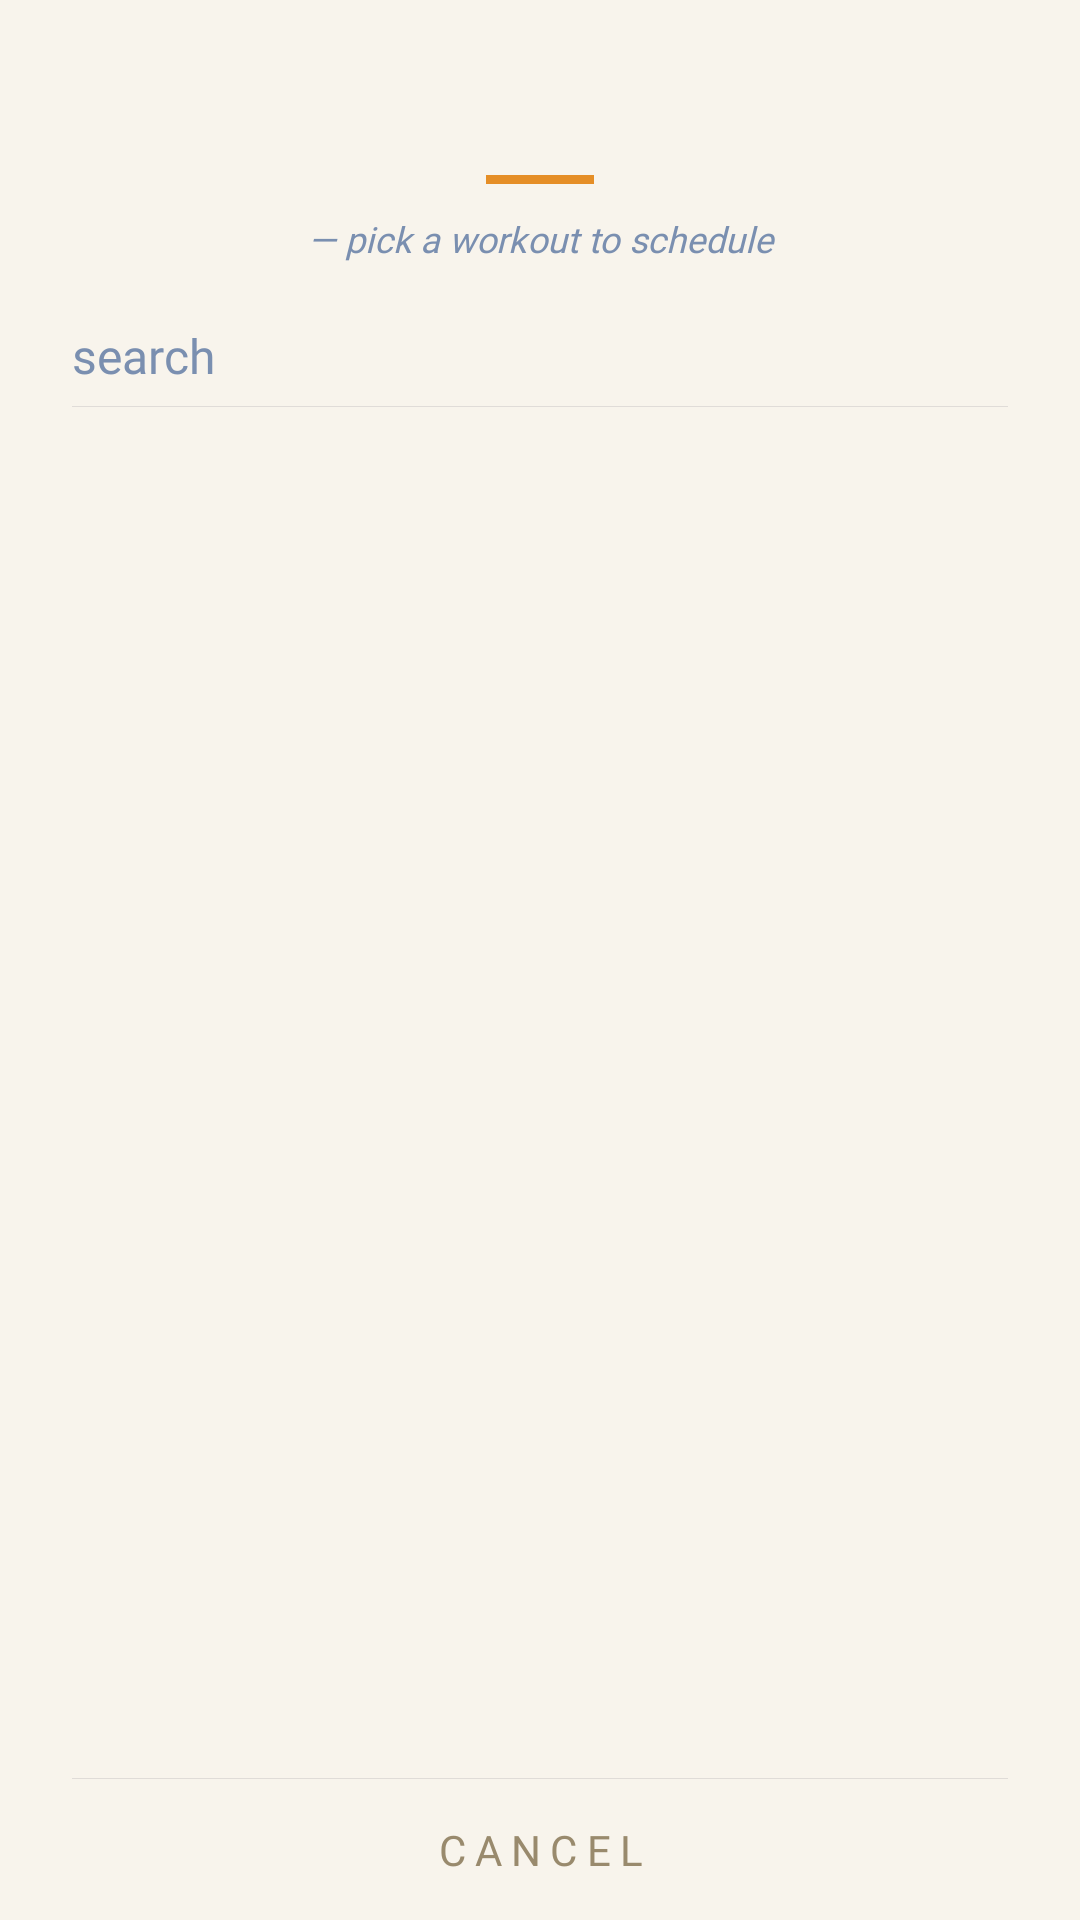

The Android layout XML behind this screen, and the referenced resources:
<!-- AndroidManifest.xml: application theme AppTheme -->
<!-- res/layout/popup_workout_picker.xml -->
<?xml version="1.0" encoding="utf-8"?>
<LinearLayout xmlns:android="http://schemas.android.com/apk/res/android"
    xmlns:tools="http://schemas.android.com/tools"
    android:layout_width="wrap_content"
    android:layout_height="wrap_content"
    android:minWidth="320dp"
    android:orientation="vertical"
    android:background="#F8F4EC"
    android:paddingTop="26dp"
    android:paddingBottom="0dp"
    android:paddingStart="24dp"
    android:paddingEnd="24dp">

    
    <TextView
        android:id="@+id/pickerTitle"
        android:layout_width="match_parent"
        android:layout_height="wrap_content"
        android:fontFamily="@font/mmedium"
        android:gravity="center"
        android:textColor="#0D122C"
        android:textSize="15sp"
        android:letterSpacing="0.04"
        tools:text="ADD TO SATURDAY — 30 MAY" />

    
    <View
        android:layout_width="36dp"
        android:layout_height="3dp"
        android:layout_marginTop="12dp"
        android:layout_gravity="center"
        android:background="#E58E26" />

    
    <TextView
        android:layout_width="match_parent"
        android:layout_height="wrap_content"
        android:layout_marginTop="10dp"
        android:fontFamily="@font/mlight"
        android:textStyle="italic"
        android:gravity="center"
        android:text="— pick a workout to schedule"
        android:textColor="#7A8FB0"
        android:textSize="12sp" />

    
    <EditText
        android:id="@+id/pickerSearch"
        android:layout_width="match_parent"
        android:layout_height="wrap_content"
        android:layout_marginTop="20dp"
        android:hint="search"
        android:textColorHint="#7A8FB0"
        android:textColor="#0D122C"
        android:textSize="16sp"
        android:fontFamily="@font/mlight"
        android:inputType="text"
        android:imeOptions="actionSearch"
        android:maxLines="1"
        android:singleLine="true"
        android:background="@color/trans"
        android:paddingBottom="6dp" />

    <View
        android:layout_width="match_parent"
        android:layout_height="1px"
        android:background="#1A0D122C" />

    
    <ScrollView
        android:layout_width="match_parent"
        android:layout_height="0dp"
        android:layout_weight="1"
        android:maxHeight="360dp"
        android:scrollbars="none">

        <LinearLayout
            android:id="@+id/pickerList"
            android:layout_width="match_parent"
            android:layout_height="wrap_content"
            android:orientation="vertical" />
    </ScrollView>

    <View
        android:layout_width="match_parent"
        android:layout_height="1px"
        android:background="#1A0D122C" />

    <TextView
        android:id="@+id/pickerCancel"
        android:layout_width="match_parent"
        android:layout_height="wrap_content"
        android:paddingTop="14dp"
        android:paddingBottom="14dp"
        android:fontFamily="@font/mmedium"
        android:gravity="center"
        android:maxLines="1"
        android:ellipsize="end"
        android:text="CANCEL"
        android:textColor="#998A6D"
        android:textSize="14sp"
        android:letterSpacing="0.22"
        android:textAllCaps="false"
        android:clickable="true"
        android:focusable="true"
        android:background="@color/trans" />
</LinearLayout>
<!-- resources referenced by this layout -->
<resources>
  <color name="trans">#00000000 </color>.
  <style name="AppTheme" parent="Theme.AppCompat.Light.NoActionBar">
          
          <item name="colorPrimary">@color/colorPrimary</item>
          <item name="colorPrimaryDark">@color/colorPrimaryDark</item>
          <item name="colorAccent">@color/colorAccent</item>
      </style>
  <color name="colorPrimary">#6200EE</color>
  <color name="colorPrimaryDark">#0D122C</color>
  <color name="colorAccent">#03DAC5</color>
</resources>
